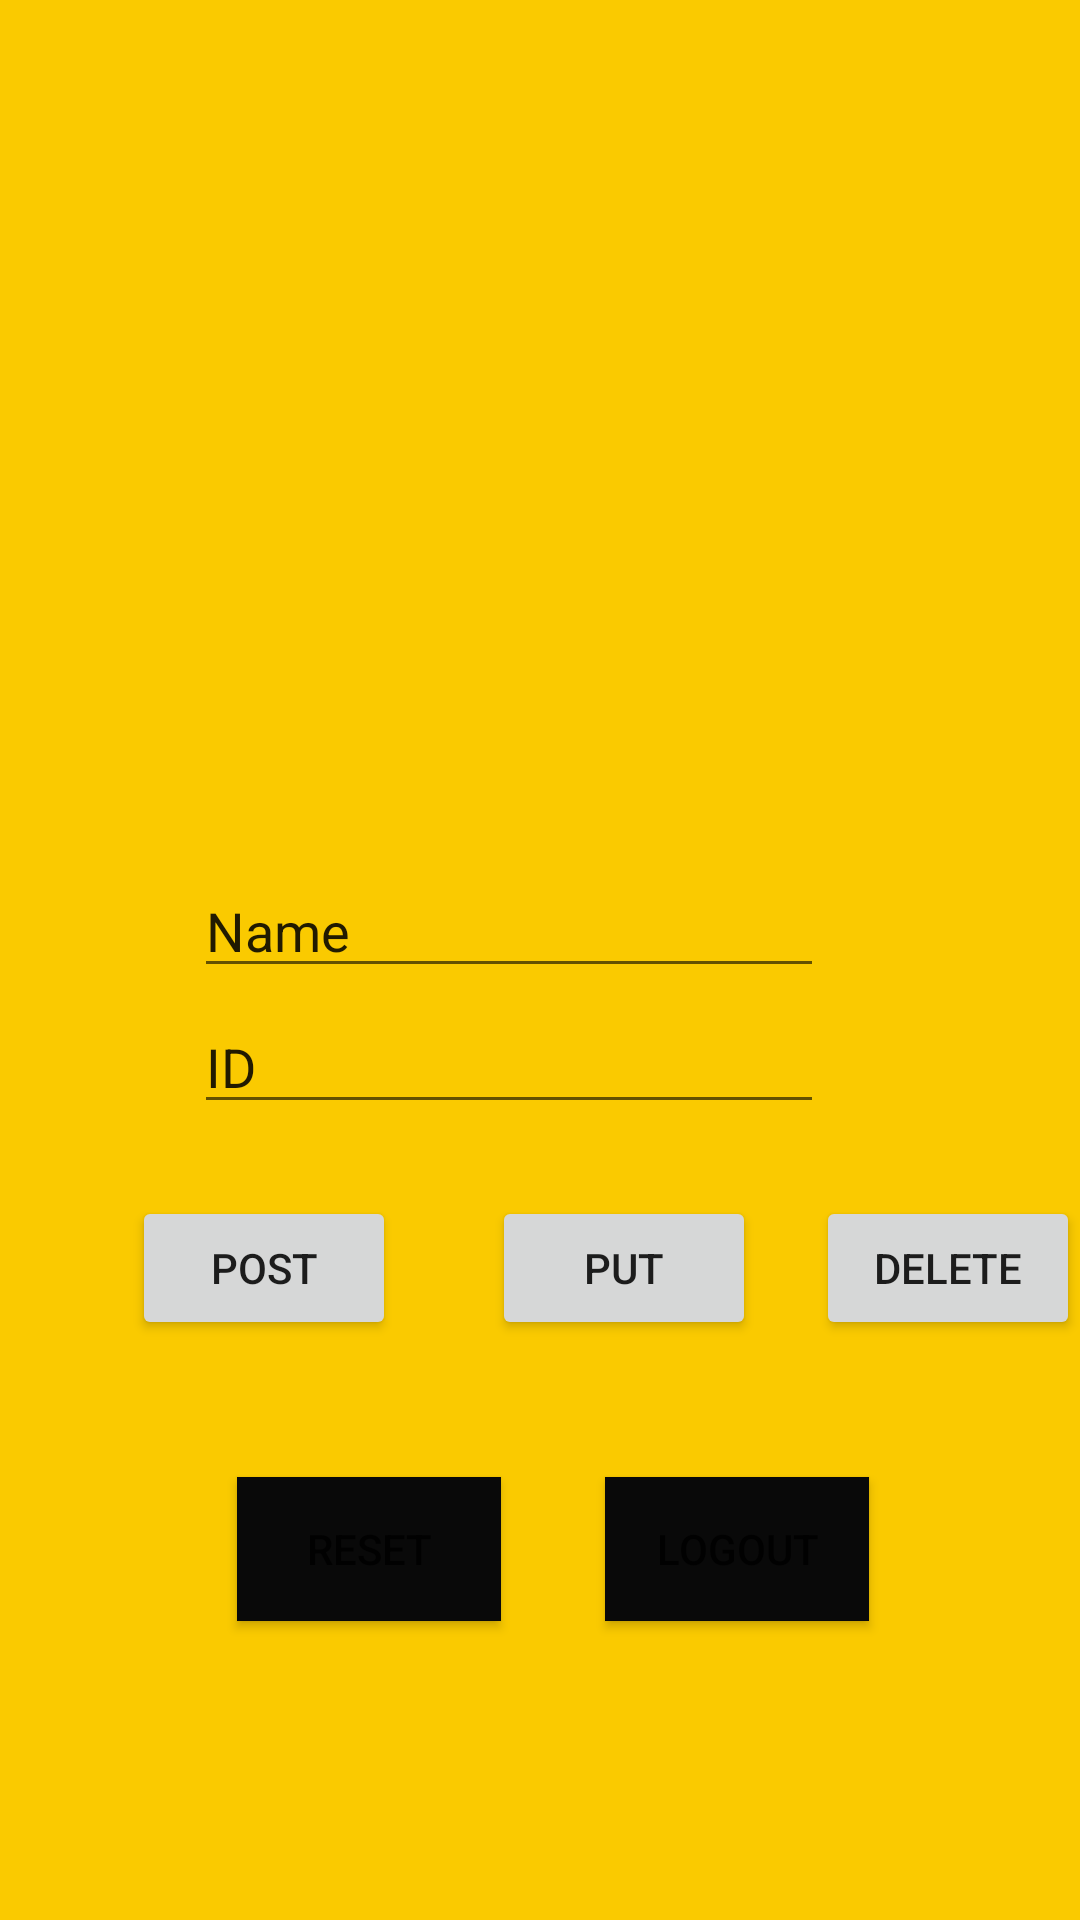

Layout XML and referenced resources for this Android screen:
<!-- AndroidManifest.xml: application theme Theme.API_Login -->
<!-- res/layout/activity_main.xml -->
<?xml version="1.0" encoding="utf-8"?>
<androidx.constraintlayout.widget.ConstraintLayout xmlns:android="http://schemas.android.com/apk/res/android"
    xmlns:app="http://schemas.android.com/apk/res-auto"
    xmlns:tools="http://schemas.android.com/tools"
    android:layout_width="match_parent"
    android:layout_height="match_parent"
    android:background="#FACA00"
    tools:context=".MainActivity">

    <Button
        android:id="@+id/btnDel"
        android:layout_width="wrap_content"
        android:layout_height="wrap_content"
        android:layout_marginStart="20dp"
        android:layout_marginLeft="20dp"
        android:text="Delete"
        app:layout_constraintBottom_toBottomOf="@+id/btnPut"
        app:layout_constraintEnd_toEndOf="parent"
        app:layout_constraintStart_toEndOf="@+id/btnPut"
        app:layout_constraintTop_toTopOf="@+id/btnPut"
        app:layout_constraintVertical_bias="0.0" />

    <ListView
        android:id="@+id/lsName"
        android:layout_width="416dp"
        android:layout_height="264dp"
        android:layout_marginTop="4dp"
        app:layout_constraintEnd_toEndOf="parent"
        app:layout_constraintHorizontal_bias="0.0"
        app:layout_constraintStart_toStartOf="parent"
        app:layout_constraintTop_toTopOf="parent" />

    <Button
        android:id="@+id/btnPut"
        android:layout_width="wrap_content"
        android:layout_height="wrap_content"
        android:layout_marginStart="32dp"
        android:layout_marginLeft="32dp"
        android:text="put"
        app:layout_constraintBottom_toBottomOf="@+id/btnPost"
        app:layout_constraintStart_toEndOf="@+id/btnPost"
        app:layout_constraintTop_toTopOf="@+id/btnPost"
        app:layout_constraintVertical_bias="0.0" />

    <Button
        android:id="@+id/btnPost"
        android:layout_width="0dp"
        android:layout_height="wrap_content"
        android:layout_marginStart="44dp"
        android:layout_marginLeft="44dp"
        android:layout_marginTop="24dp"
        android:text="Post"
        app:layout_constraintStart_toStartOf="parent"
        app:layout_constraintTop_toBottomOf="@+id/txtID" />

    <EditText
        android:id="@+id/txtName"
        android:layout_width="wrap_content"
        android:layout_height="wrap_content"
        android:layout_marginTop="20dp"
        android:ems="10"
        android:inputType="textPersonName"
        android:text="Name"
        app:layout_constraintEnd_toEndOf="parent"
        app:layout_constraintHorizontal_bias="0.432"
        app:layout_constraintStart_toStartOf="parent"
        app:layout_constraintTop_toBottomOf="@+id/lsName" />

    <EditText
        android:id="@+id/txtID"
        android:layout_width="wrap_content"
        android:layout_height="wrap_content"
        android:layout_marginTop="4dp"
        android:ems="10"
        android:inputType="textPersonName"
        android:text="ID"
        app:layout_constraintEnd_toEndOf="@+id/txtName"
        app:layout_constraintHorizontal_bias="0.0"
        app:layout_constraintStart_toStartOf="@+id/txtName"
        app:layout_constraintTop_toBottomOf="@+id/txtName" />

    <Button
        android:id="@+id/btnBack"
        android:layout_width="wrap_content"
        android:layout_height="wrap_content"
        android:background="#050505"
        android:text="Reset"
        app:backgroundTint="#090909"
        app:layout_constraintBottom_toBottomOf="parent"
        app:layout_constraintEnd_toEndOf="parent"
        app:layout_constraintHorizontal_bias="0.154"
        app:layout_constraintStart_toStartOf="@+id/btnPost"
        app:layout_constraintTop_toBottomOf="@+id/btnPut"
        app:layout_constraintVertical_bias="0.314" />

    <Button
        android:id="@+id/btnLogout"
        android:layout_width="wrap_content"
        android:layout_height="wrap_content"
        android:background="#050505"
        android:text="logout"
        app:backgroundTint="#090909"
        app:layout_constraintBottom_toBottomOf="@+id/btnBack"
        app:layout_constraintEnd_toEndOf="parent"
        app:layout_constraintHorizontal_bias="0.33"
        app:layout_constraintStart_toEndOf="@+id/btnBack"
        app:layout_constraintTop_toTopOf="@+id/btnBack"
        app:layout_constraintVertical_bias="0.0" />

</androidx.constraintlayout.widget.ConstraintLayout>
<!-- resources referenced by this layout -->
<resources>
  <style name="Theme.API_Login" parent="Theme.MaterialComponents.DayNight.DarkActionBar">
          
          <item name="colorPrimary">@color/purple_500</item>
          <item name="colorPrimaryVariant">@color/purple_700</item>
          <item name="colorOnPrimary">@color/white</item>
          
          <item name="colorSecondary">@color/teal_200</item>
          <item name="colorSecondaryVariant">@color/teal_700</item>
          <item name="colorOnSecondary">@color/black</item>
          
          <item name="android:statusBarColor" tools:targetApi="l">?attr/colorPrimaryVariant</item>
          
      </style>
  <!-- not gathered from this repository: default colours our renderer supplied (Android Studio template values) -->
  <color name="purple_500">#FF6200EE</color>
  <color name="purple_700">#FF3700B3</color>
  <color name="teal_200">#FF03DAC5</color>
  <color name="teal_700">#FF018786</color>
  <color name="black">#FF000000</color>
  <color name="white">#FFFFFFFF</color>
</resources>
